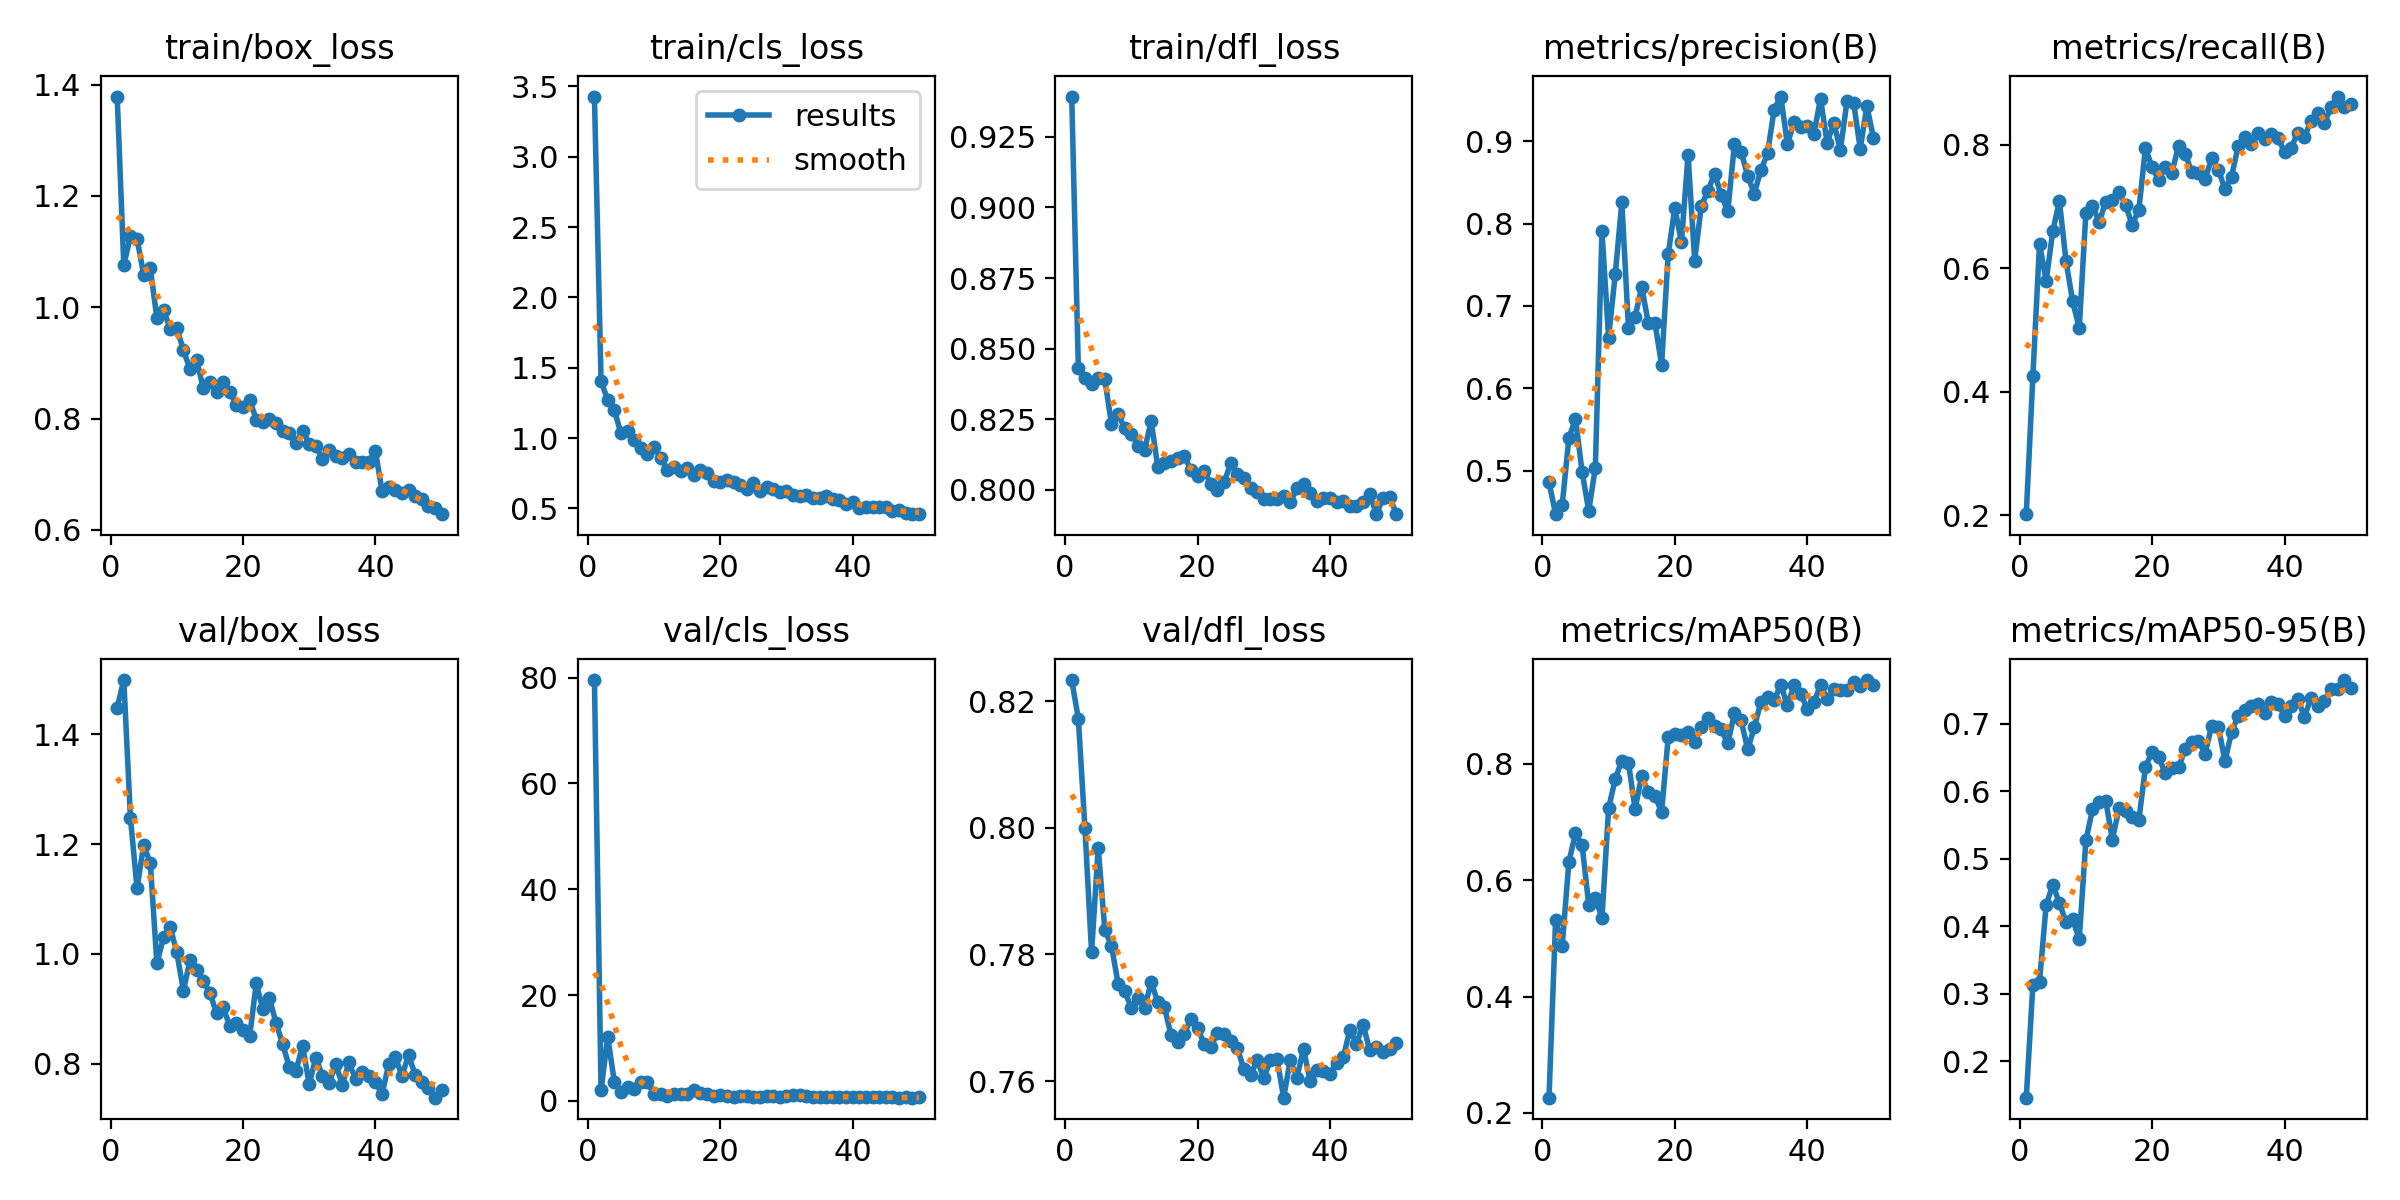

Data behind this chart, as committed beside it:
epoch, time, train/box_loss, train/cls_loss, train/dfl_loss, metrics/precision(B), metrics/recall(B), metrics/mAP50(B), metrics/mAP50-95(B), val/box_loss, val/cls_loss, val/dfl_loss, lr/pg0, lr/pg1, lr/pg2
1, 33.54, 1.379, 3.428, 0.9393, 0.4862, 0.2021, 0.2263, 0.1458, 1.449, 79.56, 0.8233, 0.000466, 0.000466, 0.000466
2, 45.35, 1.075, 1.403, 0.843, 0.4474, 0.4261, 0.5317, 0.3134, 1.499, 2.005, 0.8172, 0.0009237, 0.0009237, 0.0009237
3, 56.9, 1.127, 1.271, 0.8395, 0.4587, 0.64, 0.4878, 0.3177, 1.249, 12.13, 0.7999, 0.001362, 0.001362, 0.001362
4, 68.34, 1.123, 1.2, 0.8374, 0.5398, 0.5796, 0.6316, 0.4314, 1.12, 3.631, 0.7803, 0.001344, 0.001344, 0.001344
5, 79.89, 1.058, 1.034, 0.8396, 0.5631, 0.6601, 0.6803, 0.4613, 1.198, 1.72, 0.7968, 0.001316, 0.001316, 0.001316
6, 91.54, 1.07, 1.049, 0.8391, 0.4988, 0.7091, 0.6602, 0.4349, 1.166, 2.64, 0.7838, 0.001288, 0.001288, 0.001288
7, 103.1, 0.9802, 0.9836, 0.8233, 0.4514, 0.612, 0.5582, 0.4059, 0.9829, 2.152, 0.7814, 0.001259, 0.001259, 0.001259
8, 114.4, 0.9947, 0.932, 0.8267, 0.5039, 0.5469, 0.57, 0.4101, 1.03, 3.537, 0.7754, 0.001231, 0.001231, 0.001231
9, 126, 0.9617, 0.8838, 0.8218, 0.7905, 0.5033, 0.5348, 0.3809, 1.049, 3.551, 0.7742, 0.001203, 0.001203, 0.001203
10, 137.3, 0.9627, 0.9362, 0.8199, 0.6616, 0.6901, 0.7235, 0.5273, 1.003, 1.287, 0.7715, 0.001174, 0.001174, 0.001174
11, 148.8, 0.9231, 0.8603, 0.8156, 0.7382, 0.7014, 0.774, 0.5731, 0.9331, 1.369, 0.7731, 0.001146, 0.001146, 0.001146
12, 160.3, 0.8885, 0.7701, 0.814, 0.8257, 0.6753, 0.8055, 0.5842, 0.9885, 0.9701, 0.7714, 0.001118, 0.001118, 0.001118
13, 171.8, 0.9055, 0.7962, 0.8243, 0.6731, 0.7074, 0.8014, 0.5861, 0.9701, 1.267, 0.7757, 0.001089, 0.001089, 0.001089
14, 183.3, 0.8543, 0.764, 0.8079, 0.6867, 0.711, 0.7225, 0.5286, 0.9508, 1.207, 0.7724, 0.001061, 0.001061, 0.001061
15, 195.5, 0.866, 0.7842, 0.8096, 0.7233, 0.7238, 0.7792, 0.5746, 0.9294, 1.356, 0.7717, 0.001033, 0.001033, 0.001033
16, 206.8, 0.8478, 0.7383, 0.8102, 0.6788, 0.7026, 0.7516, 0.5703, 0.8916, 2.018, 0.7672, 0.001005, 0.001005, 0.001005
17, 218.1, 0.8655, 0.771, 0.8113, 0.6797, 0.6705, 0.745, 0.5617, 0.9032, 1.406, 0.7662, 0.0009763, 0.0009763, 0.0009763
18, 229.5, 0.8481, 0.7488, 0.8118, 0.6284, 0.695, 0.7173, 0.5575, 0.8688, 1.248, 0.7675, 0.000948, 0.000948, 0.000948
19, 240.9, 0.8244, 0.6977, 0.807, 0.7629, 0.795, 0.8454, 0.6367, 0.8749, 1.009, 0.7698, 0.0009197, 0.0009197, 0.0009197
20, 252.3, 0.8211, 0.686, 0.8048, 0.8188, 0.7636, 0.8514, 0.6581, 0.8611, 1.07, 0.7684, 0.0008914, 0.0008914, 0.0008914
21, 263.9, 0.834, 0.6988, 0.8068, 0.7775, 0.7431, 0.8492, 0.6508, 0.8497, 0.9102, 0.7659, 0.0008631, 0.0008631, 0.0008631
22, 275.1, 0.7978, 0.6882, 0.802, 0.8831, 0.7649, 0.8555, 0.6267, 0.9462, 0.7857, 0.7654, 0.0008348, 0.0008348, 0.0008348
23, 286.6, 0.7934, 0.6644, 0.8, 0.755, 0.7552, 0.8383, 0.6346, 0.8995, 0.9617, 0.7676, 0.0008065, 0.0008065, 0.0008065
24, 297.9, 0.7985, 0.6382, 0.8026, 0.8216, 0.7988, 0.8634, 0.6355, 0.9193, 0.842, 0.7674, 0.0007782, 0.0007782, 0.0007782
25, 309.4, 0.7922, 0.6774, 0.8093, 0.8394, 0.7858, 0.8792, 0.6629, 0.8734, 0.7594, 0.7663, 0.0007499, 0.0007499, 0.0007499
26, 321.1, 0.7769, 0.6221, 0.8057, 0.8607, 0.7555, 0.8644, 0.6737, 0.8354, 0.7863, 0.7652, 0.0007216, 0.0007216, 0.0007216
27, 333.2, 0.7746, 0.6531, 0.8041, 0.8344, 0.7539, 0.859, 0.6745, 0.7935, 0.9749, 0.7619, 0.0006934, 0.0006934, 0.0006934
28, 344.7, 0.7564, 0.635, 0.8006, 0.815, 0.745, 0.835, 0.656, 0.7874, 0.9869, 0.761, 0.0006651, 0.0006651, 0.0006651
29, 356.4, 0.7782, 0.6164, 0.799, 0.8959, 0.7781, 0.8869, 0.6973, 0.8329, 0.7423, 0.7633, 0.0006368, 0.0006368, 0.0006368
30, 368.1, 0.7543, 0.6198, 0.7965, 0.8873, 0.76, 0.8752, 0.6959, 0.7626, 0.8602, 0.7604, 0.0006085, 0.0006085, 0.0006085
31, 380, 0.7504, 0.5921, 0.7969, 0.8579, 0.7283, 0.8248, 0.645, 0.8113, 1.059, 0.7633, 0.0005802, 0.0005802, 0.0005802
32, 392, 0.7275, 0.5867, 0.7968, 0.8364, 0.7487, 0.8627, 0.6876, 0.7779, 1.038, 0.7635, 0.0005519, 0.0005519, 0.0005519
33, 404, 0.7435, 0.5918, 0.7978, 0.8649, 0.7984, 0.9068, 0.7124, 0.7643, 0.9889, 0.7574, 0.0005236, 0.0005236, 0.0005236
34, 415.9, 0.7325, 0.5766, 0.7955, 0.8851, 0.8121, 0.9146, 0.7211, 0.7988, 0.7929, 0.7633, 0.0004953, 0.0004953, 0.0004953
35, 427.9, 0.73, 0.5762, 0.8005, 0.9383, 0.8008, 0.9093, 0.726, 0.7621, 0.7469, 0.7605, 0.000467, 0.000467, 0.000467
36, 440.6, 0.7364, 0.5857, 0.8019, 0.954, 0.82, 0.9359, 0.7298, 0.8023, 0.6879, 0.7651, 0.0004387, 0.0004387, 0.0004387
37, 452.5, 0.7218, 0.5688, 0.7987, 0.8965, 0.8101, 0.9004, 0.7157, 0.7719, 0.8068, 0.76, 0.0004104, 0.0004104, 0.0004104
38, 464, 0.7213, 0.5612, 0.7959, 0.9227, 0.8175, 0.9348, 0.7322, 0.7841, 0.7267, 0.7618, 0.0003821, 0.0003821, 0.0003821
39, 475.7, 0.7222, 0.529, 0.7971, 0.9176, 0.811, 0.9207, 0.7295, 0.777, 0.7659, 0.7616, 0.0003538, 0.0003538, 0.0003538
40, 487.2, 0.7414, 0.5464, 0.7971, 0.918, 0.7884, 0.8938, 0.7123, 0.7663, 0.7797, 0.7611, 0.0003255, 0.0003255, 0.0003255
41, 517.4, 0.6694, 0.4994, 0.7958, 0.909, 0.7952, 0.9058, 0.7273, 0.7444, 0.7576, 0.7629, 0.0002972, 0.0002972, 0.0002972
42, 529.6, 0.6765, 0.5096, 0.7961, 0.9514, 0.8198, 0.9352, 0.7375, 0.7992, 0.6724, 0.7637, 0.0002689, 0.0002689, 0.0002689
43, 542, 0.6726, 0.5115, 0.7942, 0.8975, 0.8122, 0.9116, 0.7101, 0.8122, 0.7321, 0.7681, 0.0002406, 0.0002406, 0.0002406
44, 553.5, 0.6661, 0.5117, 0.7944, 0.9223, 0.8392, 0.9287, 0.7389, 0.7778, 0.6692, 0.7659, 0.0002123, 0.0002123, 0.0002123
45, 565.3, 0.6715, 0.5078, 0.7956, 0.8893, 0.8512, 0.9271, 0.7268, 0.8159, 0.6971, 0.7689, 0.0001841, 0.0001841, 0.0001841
46, 577.1, 0.6601, 0.4806, 0.7985, 0.9484, 0.8352, 0.9267, 0.7335, 0.7799, 0.6497, 0.7648, 0.0001558, 0.0001558, 0.0001558
47, 588.9, 0.6553, 0.4903, 0.7913, 0.9463, 0.8608, 0.94, 0.7524, 0.767, 0.6054, 0.7654, 0.0001275, 0.0001275, 0.0001275
48, 600.5, 0.6427, 0.4689, 0.797, 0.8906, 0.8783, 0.9337, 0.7515, 0.7551, 0.6387, 0.7646, 9.91726e-05, 9.91726e-05, 9.91726e-05
49, 612.2, 0.639, 0.4583, 0.7976, 0.9426, 0.8618, 0.944, 0.765, 0.7381, 0.6069, 0.7651, 7.08784e-05, 7.08784e-05, 7.08784e-05
50, 624, 0.6283, 0.4603, 0.7915, 0.9036, 0.8662, 0.9353, 0.7529, 0.7522, 0.6448, 0.766, 4.25842e-05, 4.25842e-05, 4.25842e-05
